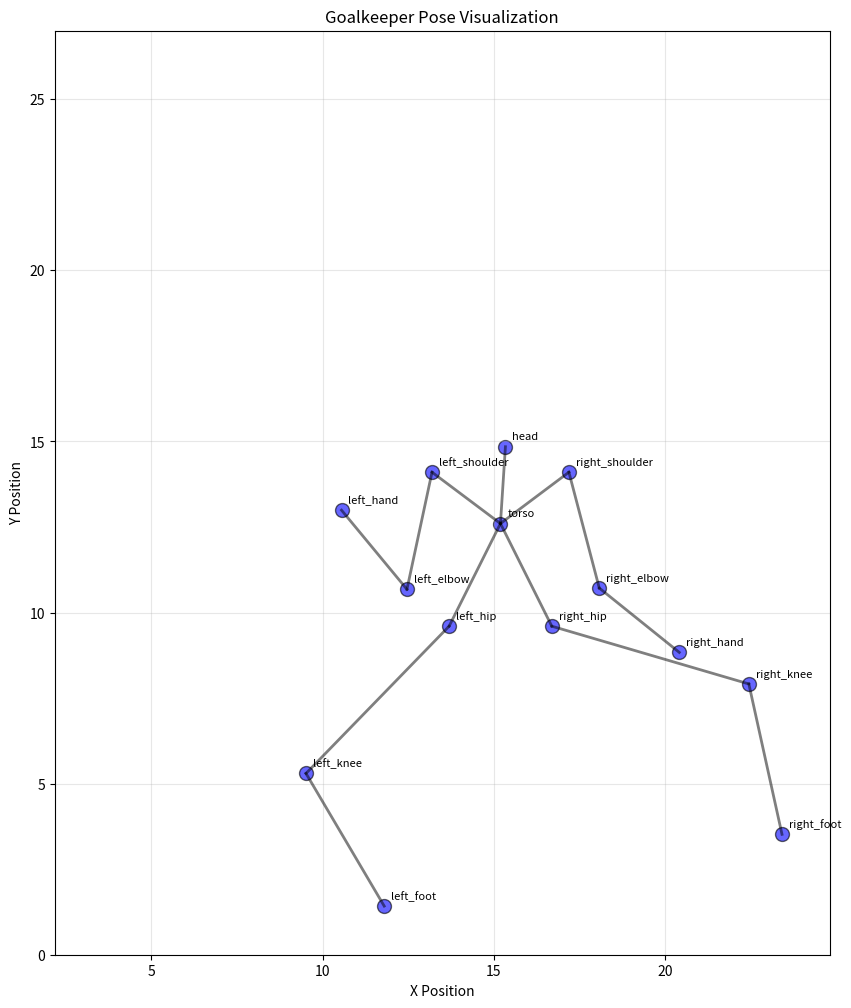

Reproduce this figure in Python.
#!/usr/bin/env python
# coding: utf-8

# In[1]:


import pandas as pd
import numpy as np
import matplotlib.pyplot as plt


# In[2]:


rng = np.random.default_rng()


# In[3]:


def torso_coordinate_modifier(torso_coordinate, shot_coordinate):
    distance = shot_coordinate - torso_coordinate
    torso_coordinate += distance * 0.2
    return torso_coordinate


# In[4]:


def generate_torso_position(shot_coordinates, base_torso_coordinates=None):
    if base_torso_coordinates is None:
        base_torso_coordinates = [13, 15]

    torso = {
        "x": torso_coordinate_modifier(base_torso_coordinates[0], shot_coordinates[0]),
        "y": torso_coordinate_modifier(base_torso_coordinates[1], shot_coordinates[1])
    }
    return torso


# In[5]:


generate_torso_position([0, 27])


# In[6]:


def generate_head_position(torso):
    head = {
        "x": torso["x"] + rng.normal(0, 0.2),
        "y": torso["y"] + 2.5 + rng.uniform(-0.3,0.1)
    }
    return head


# In[7]:


generate_head_position(generate_torso_position([0, 27]))


# In[8]:


LIMB_LENGTHS = {
    "upper_arm": 3.5,
    "forearm": 3.0,
    "thigh": 6.0,
    "shin": 4.5
}

JOINT_LIMITS = {
    "shoulder": (-90, 90),
    "elbow": (0, 150),
    "hip": (-90, 90),
    "knee": (0, 150)
}


# In[9]:


def place_arm_toward_target(shoulder_coordinates, target_coordinates, region="center"):
    max_reach = LIMB_LENGTHS["upper_arm"] + LIMB_LENGTHS["forearm"]

    dx = target_coordinates[0] - shoulder_coordinates["x"]
    dy = target_coordinates[1] - shoulder_coordinates["y"]
    distance = np.sqrt(dx**2 + dy**2)

    if distance > max_reach:
        reach_factor = max_reach * 0.95
    else:
        reach_factor = distance * rng.uniform(0.85, 0.98)

    hand = {
            "x": shoulder_coordinates["x"] + (dx / distance) * reach_factor,
            "y": shoulder_coordinates["y"] + (dy / distance) * reach_factor
        }

    elbow = calculate_elbow_position(
        shoulder_coordinates,
        hand,
        LIMB_LENGTHS["upper_arm"],
        LIMB_LENGTHS["forearm"],
        region
    )

    return elbow, hand

def calculate_elbow_position(shoulder, hand, upper_arm_length, forearm_length, region):
    dx = hand["x"] - shoulder["x"]
    dy = hand["y"] - shoulder["y"]
    distance = np.sqrt(dx**2 + dy**2)

    distance = min(distance, upper_arm_length + forearm_length - 0.1)

    cos_elbow = (upper_arm_length**2 + forearm_length**2 - distance**2) / (2 * upper_arm_length * forearm_length)
    cos_elbow = np.clip(cos_elbow, -1, 1)
    #elbow_angle = np.arccos(cos_elbow)

    baseline_angle = np.arctan2(dy, dx)

    cos_shoulder = (upper_arm_length**2 + distance**2 - forearm_length**2) / (2 * upper_arm_length * distance)
    cos_shoulder = np.clip(cos_shoulder, -1, 1)
    shoulder_angle = np.arccos(cos_shoulder)

    if region == "right":
        elbow_direction = baseline_angle - shoulder_angle
    else:
        elbow_direction = baseline_angle + shoulder_angle

    elbow = {
        "x": shoulder["x"] + upper_arm_length * np.cos(elbow_direction),
        "y": shoulder["y"] + upper_arm_length * np.sin(elbow_direction)
    }

    return elbow


# In[10]:


def place_balance_arm(shoulder_coordinates, torso, region):
    target_coordinates = [0, 0]

    if region == "right":
        target_coordinates[0] = shoulder_coordinates["x"] + 3
    else:
        target_coordinates[0] = shoulder_coordinates["x"] - 3

    target_coordinates[1] = torso["y"] + rng.uniform(-1, 2)

    elbow, hand = place_arm_toward_target(shoulder_coordinates, target_coordinates, region)
    return elbow, hand      


# In[11]:


def place_leg_toward_target(hip_coordinates, target_coordinates, region="right"):
    max_reach = LIMB_LENGTHS["thigh"] + LIMB_LENGTHS["shin"]

    dx = target_coordinates[0] - hip_coordinates["x"]
    dy = target_coordinates[1] - hip_coordinates["y"]
    distance = np.sqrt(dx**2 + dy**2)

    if distance > max_reach:
        reach_factor = max_reach * 0.95
    else:
        reach_factor = distance * rng.uniform(0.85, 0.98)

    foot = {
            "x": hip_coordinates["x"] + (dx / distance) * reach_factor,
            "y": hip_coordinates["y"] + (dy / distance) * reach_factor
        }

    knee = calculate_knee_position(
        hip_coordinates,
        foot,
        LIMB_LENGTHS["thigh"],
        LIMB_LENGTHS["shin"],
        region
    )

    return knee, foot

def calculate_knee_position(hip, foot, thigh_length, shin_length, region):
    dx = foot["x"] - hip["x"]
    dy = foot["y"] - hip["y"]
    distance = np.sqrt(dx**2 + dy**2)

    distance = np.clip(distance, abs(thigh_length - shin_length) + 1e-6,
                   thigh_length + shin_length - 1e-6)

    x = (thigh_length**2 - shin_length**2 + distance**2) / (2 * distance)

    h_sq = thigh_length**2 - x**2
    h = np.sqrt(max(h_sq, 0.0))

    ux = dx / distance
    uy = dy / distance

    px = -uy
    py = ux

    if region == "right":
        sign = 1
    else:
        sign = -1

    '''
    distance = min(distance, thigh_length + shin_length - 0.1)

    cos_knee = (thigh_length**2 + shin_length**2 - distance**2) / (2 * thigh_length * shin_length)
    cos_knee = np.clip(cos_knee, -1, 1)
    knee_angle = np.arccos(cos_knee)

    baseline_angle = np.arctan2(dy, dx)

    cos_hip = (thigh_length**2 + distance**2 - shin_length**2) / (2 * thigh_length * distance)
    cos_hip = np.clip(cos_hip, -1, 1)
    hip_angle = np.arccos(cos_hip)

    if region == "right":
        knee_direction = baseline_angle + hip_angle
    else:
        knee_direction = baseline_angle - hip_angle

    knee = {
        "x": hip["x"] + thigh_length * np.cos(knee_direction),
        "y": hip["y"] + thigh_length * np.sin(knee_direction)
    }
    '''



    knee = {
        "x": hip["x"] + x * ux + sign * h * px,
        "y": hip["y"] + x * uy + sign * h * py
    }

    return knee


# In[12]:


def place_supporting_leg(hip_coordinates, region="center"):
    target_coordinates = [0, 0]

    if region == "center":
        target_coordinates[0] = hip_coordinates["x"] + rng.uniform(-1, 1)
    elif region == "right":
        target_coordinates[0] = hip_coordinates["x"] + 2
    else:
        target_coordinates[0] = hip_coordinates["x"] - 2

    target_coordinates[1] = rng.uniform(0, 3)

    knee, foot = place_leg_toward_target(hip_coordinates, target_coordinates, region)
    return knee, foot


# In[13]:


def generate_pose(shot_coordinates):
    torso = generate_torso_position(shot_coordinates)
    head = generate_head_position(torso)

    shoulder_horizontal_offset = 2
    shoulder_vertical_offset = 1.5
    left_shoulder = {"x": torso["x"] - shoulder_horizontal_offset, "y": torso["y"] + shoulder_vertical_offset}
    right_shoulder = {"x": torso["x"] + shoulder_horizontal_offset, "y": torso["y"] + shoulder_vertical_offset}

    hip_horizontal_offset = 1.5
    hip_vertical_offset = 3
    left_hip = {"x": torso["x"] - hip_horizontal_offset, "y": torso["y"] - hip_vertical_offset}
    right_hip = {"x": torso["x"] + hip_horizontal_offset, "y": torso["y"] - hip_vertical_offset}

    dx = shot_coordinates[0] - torso["x"]

    if shoulder_horizontal_offset > abs(dx):
        left_elbow, left_hand = place_arm_toward_target(left_shoulder, shot_coordinates, region="center")
        right_elbow, right_hand = place_arm_toward_target(right_shoulder, shot_coordinates, region="center")
        left_knee, left_foot = place_supporting_leg(left_hip, region="center")
        right_knee, right_foot = place_supporting_leg(right_hip, region="center")
    elif shot_coordinates[0] < torso["x"]:
        left_elbow, left_hand = place_arm_toward_target(left_shoulder, shot_coordinates, region="left")
        right_elbow, right_hand = place_balance_arm(right_shoulder, torso, region="right")
        if shot_coordinates[1] > torso["y"]*1.1:
            left_knee, left_foot = place_supporting_leg(left_hip, region="center")
            right_knee, right_foot = place_supporting_leg(right_hip, region="center")
        else:
            left_knee, left_foot = place_leg_toward_target(left_hip, shot_coordinates, region="left")
            right_knee, right_foot = place_supporting_leg(right_hip, region="right")
    else:
        right_elbow, right_hand = place_arm_toward_target(right_shoulder, shot_coordinates, region="right")
        left_elbow, left_hand = place_balance_arm(left_shoulder, torso, region="left")
        if shot_coordinates[1] > torso["y"]*1.1:
            right_knee, right_foot = place_supporting_leg(right_hip, region="center")
            left_knee, left_foot = place_supporting_leg(left_hip, region="center")
        else:
            right_knee, right_foot = place_leg_toward_target(right_hip, shot_coordinates, region="right")
            left_knee, left_foot = place_supporting_leg(left_hip, region="left")

    return {
        "torso": torso,
        "head": head,
        "left_shoulder": left_shoulder,
        "left_elbow": left_elbow,
        "left_hand": left_hand,
        "left_hip": left_hip,
        "left_knee": left_knee,
        "left_foot": left_foot,
        "right_shoulder": right_shoulder,
        "right_elbow": right_elbow,
        "right_hand": right_hand,
        "right_hip": right_hip,
        "right_knee": right_knee,
        "right_foot": right_foot
    }

def pose_to_dataframe(pose):
    """Convert pose dict to DataFrame with x, y columns."""
    df = pd.DataFrame(pose).T
    df.columns = ["x", "y"]
    df.index.name = "node"
    return df


def find_nearest_node(pose_or_df, shot_coordinates):
    """Find the body node nearest to the shot and return node name and distance."""
    if isinstance(pose_or_df, dict):
        df = pose_to_dataframe(pose_or_df)
    else:
        df = pose_or_df

    sx, sy = shot_coordinates
    dx = df["x"] - sx
    dy = df["y"] - sy
    d2 = dx * dx + dy * dy
    nearest = d2.idxmin()
    distance = float(np.sqrt(d2.loc[nearest]))
    return nearest, distance


def evaluate_save(pose_or_df, shot_coordinates, radius=1.0):
    """Evaluate if a shot is saved (within radius of nearest body node)."""
    node, distance = find_nearest_node(pose_or_df, shot_coordinates)
    return {
        "nearest_node": node,
        "distance": distance,
        "radius": float(radius),
        "saved": bool(distance <= radius),
    }


# In[22]:


# Convert pose to DataFrame for better visualization
pose = generate_pose([24, 3])
pose_df = pd.DataFrame(pose).T  # Transpose to have nodes as rows
pose_df.columns = ['x', 'y']
pose_df.index.name = 'node'
pose_df


# In[23]:


# Create scatter plot of the pose
plt.figure(figsize=(10, 12))
plt.scatter(pose_df['x'], pose_df['y'], s=100, c='blue', alpha=0.6, edgecolors='black')

# Label each node
for node, (x, y) in pose_df.iterrows():
    plt.annotate(node, (x, y), xytext=(5, 5), textcoords='offset points', fontsize=8)

# Draw skeleton connections
connections = [
    ('torso', 'head'),
    ('torso', 'left_shoulder'), ('torso', 'right_shoulder'),
    ('left_shoulder', 'left_elbow'), ('left_elbow', 'left_hand'),
    ('right_shoulder', 'right_elbow'), ('right_elbow', 'right_hand'),
    ('torso', 'left_hip'), ('torso', 'right_hip'),
    ('left_hip', 'left_knee'), ('left_knee', 'left_foot'),
    ('right_hip', 'right_knee'), ('right_knee', 'right_foot')
]

for node1, node2 in connections:
    x_vals = [pose_df.loc[node1, 'x'], pose_df.loc[node2, 'x']]
    y_vals = [pose_df.loc[node1, 'y'], pose_df.loc[node2, 'y']]
    plt.plot(x_vals, y_vals, 'k-', alpha=0.5, linewidth=2)

plt.xlabel('X Position')
plt.ylabel('Y Position')
plt.title('Goalkeeper Pose Visualization')
plt.grid(True, alpha=0.3)
plt.axis('equal')
plt.xlim(0, 27)
plt.ylim(0, 27)
plt.show()

